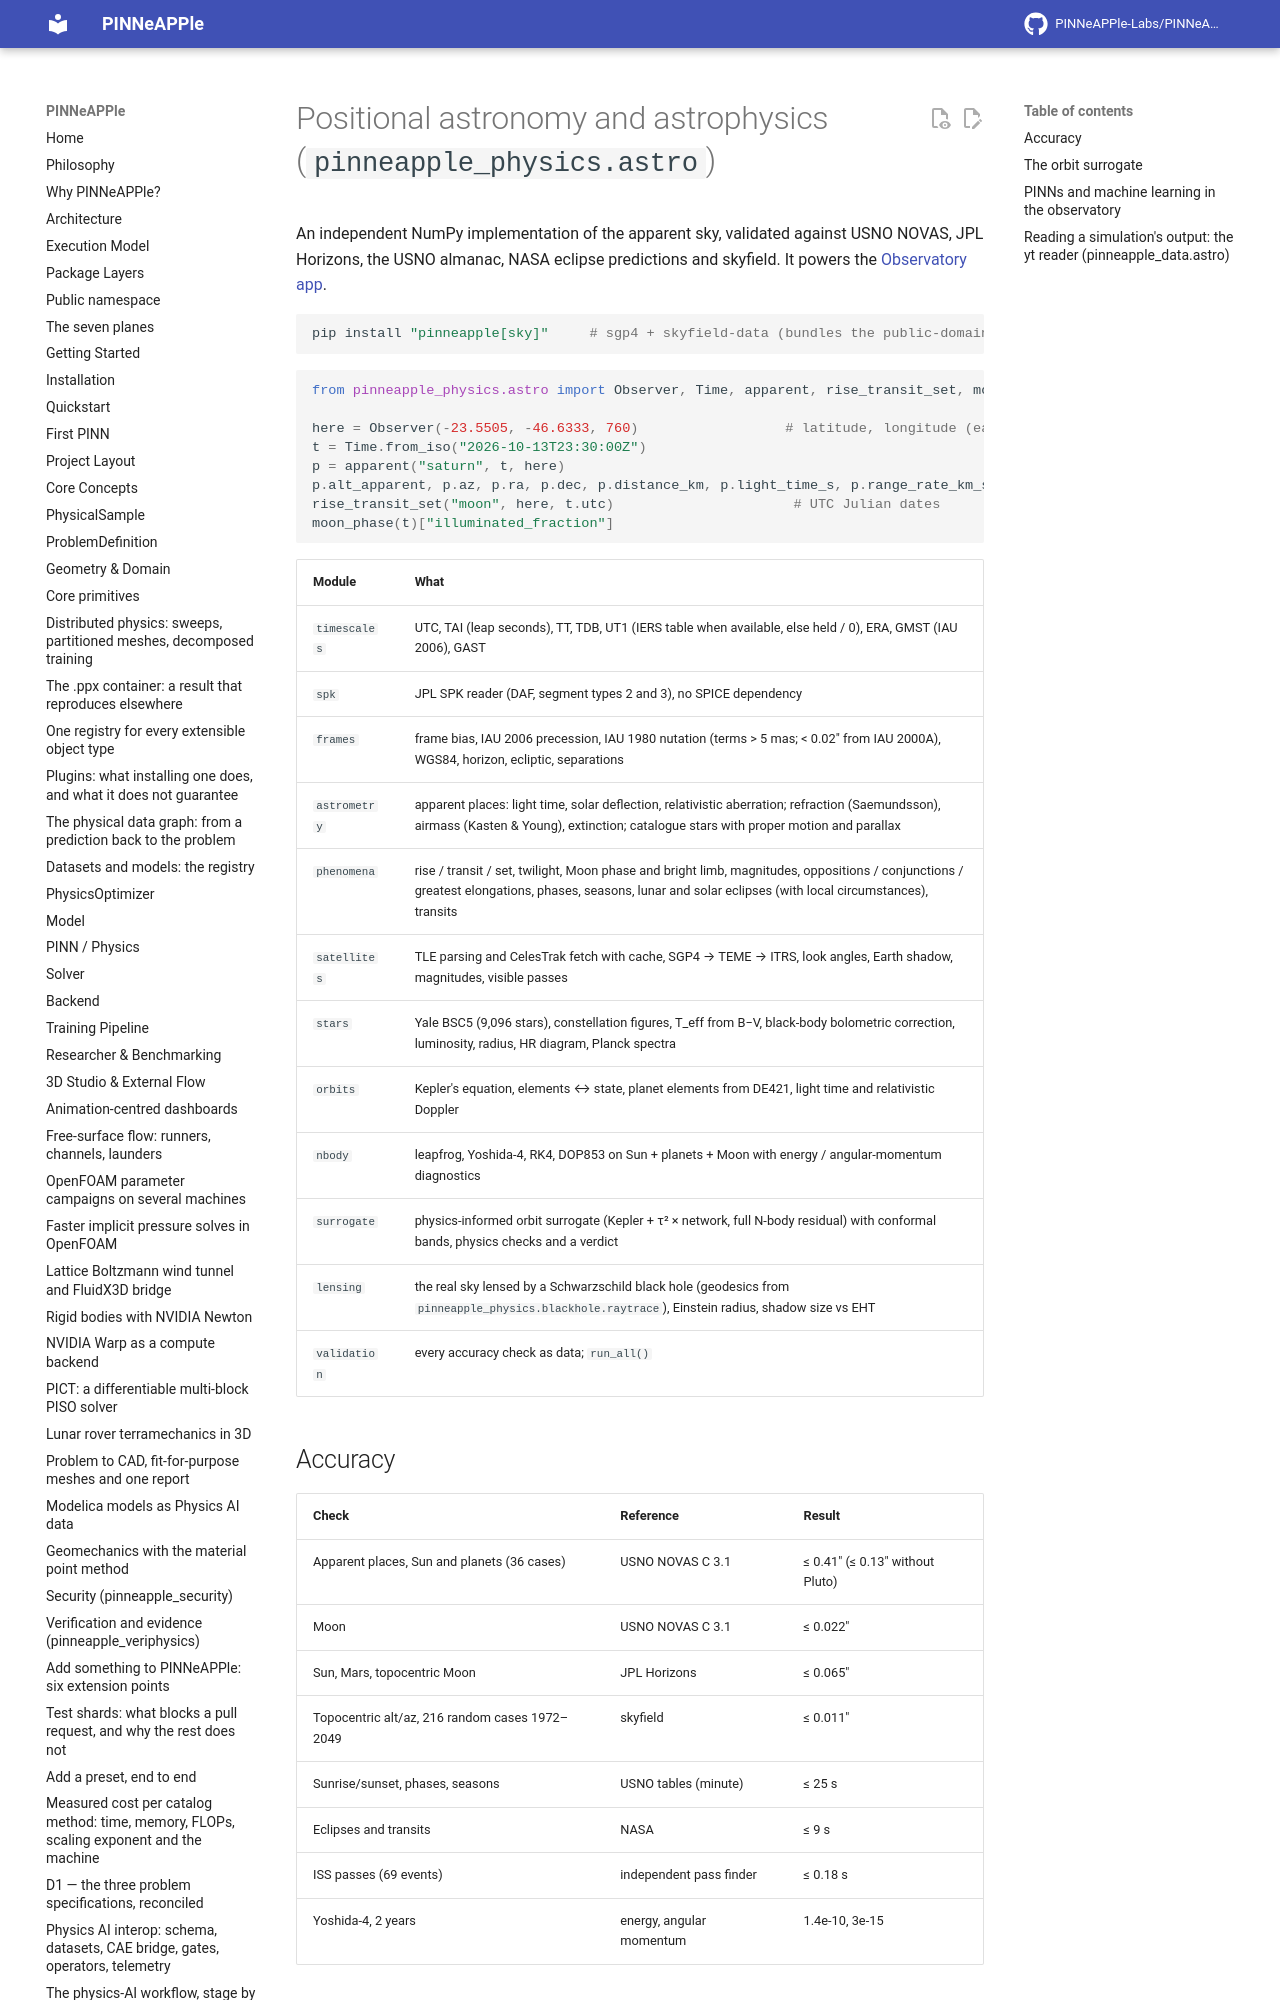

repository: PINNeAPPle-Labs/PINNeAPPle · page: core_concepts/astro/index.html · generator: mkdocs

# Positional astronomy and astrophysics (`pinneapple_physics.astro`)

An independent NumPy implementation of the apparent sky, validated against USNO NOVAS, JPL Horizons, the USNO almanac,
NASA eclipse predictions and skyfield. It powers the [Observatory app](../guides/observatory.md).

```bash
pip install "pinneapple[sky]"     # sgp4 + skyfield-data (bundles the public-domain JPL DE421 kernel)
```

```python
from pinneapple_physics.astro import Observer, Time, apparent, rise_transit_set, moon_phase

here = Observer(-23.5505, -46.6333, 760)                  # latitude, longitude (east +), metres
t = Time.from_iso("2026-10-13T23:30:00Z")
p = apparent("saturn", t, here)
p.alt_apparent, p.az, p.ra, p.dec, p.distance_km, p.light_time_s, p.range_rate_km_s
rise_transit_set("moon", here, t.utc)                      # UTC Julian dates
moon_phase(t)["illuminated_fraction"]
```
